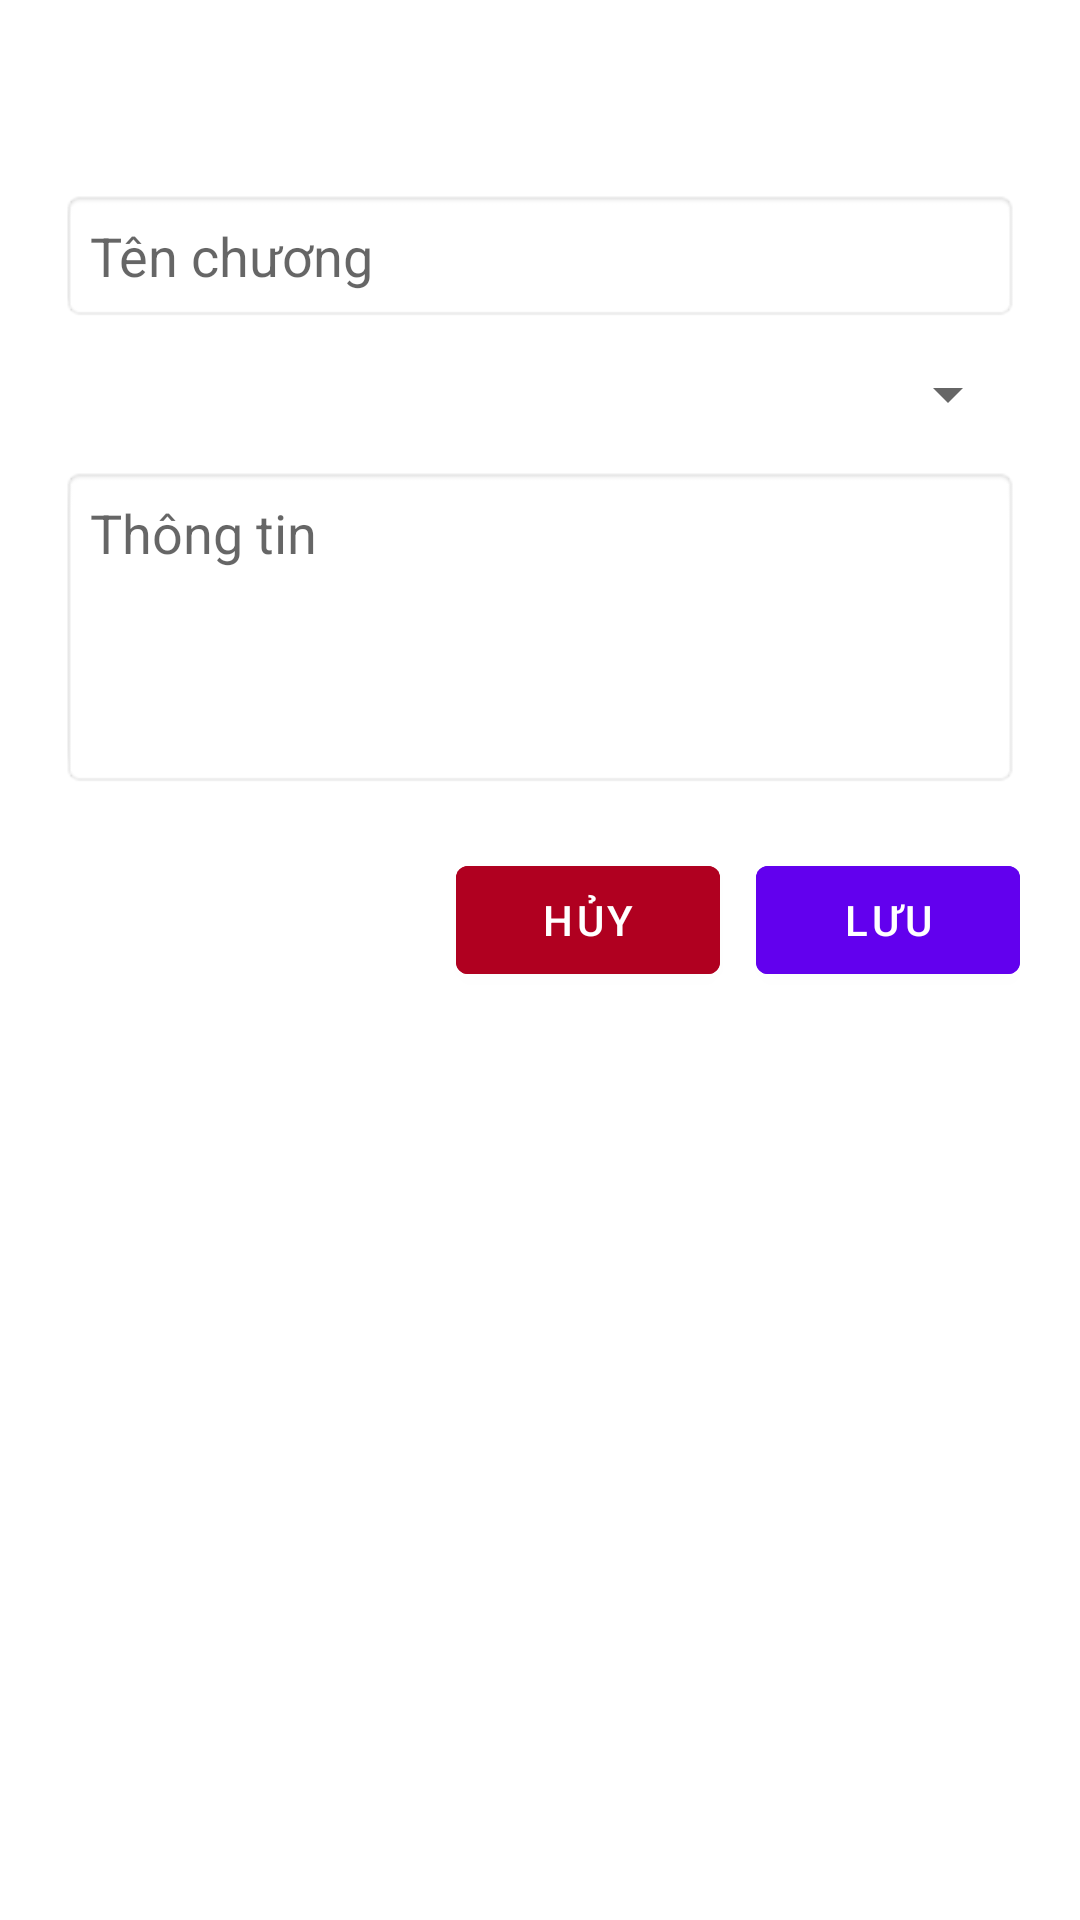

Here is an Android app screen rendered from its layout file. Give the layout XML and the strings, colors and styles it references.
<!-- AndroidManifest.xml: application theme Theme.HọcTốtHóaHọc -->
<!-- res/layout/dialog_add_or_edit_lesson.xml -->
<?xml version="1.0" encoding="utf-8"?>
<ScrollView xmlns:android="http://schemas.android.com/apk/res/android"
    android:layout_width="match_parent"
    android:layout_height="wrap_content"
    android:fillViewport="true"
    android:background="@drawable/dialog_background"
    android:padding="20dp">

    <LinearLayout
        android:layout_width="match_parent"
        android:layout_height="wrap_content"
        android:orientation="vertical">

        
        <TextView
            android:id="@+id/tvTitle"
            android:layout_width="match_parent"
            android:layout_height="wrap_content"
            android:textSize="20sp"
            android:textStyle="bold"
            android:textColor="@android:color/black"
            android:gravity="center"
            android:layout_marginBottom="16dp" />

        
        <EditText
            android:id="@+id/edtTenchuong"
            android:layout_width="match_parent"
            android:layout_height="wrap_content"
            android:layout_marginBottom="12dp"
            android:hint="Tên chương"
            android:background="@android:drawable/editbox_background"
            android:padding="10dp" />

        
        <Spinner
            android:id="@+id/spinnerLop"
            android:layout_width="match_parent"
            android:layout_height="wrap_content"
            android:layout_marginBottom="12dp" />

        
        <EditText
            android:id="@+id/edtThongtin"
            android:layout_width="match_parent"
            android:layout_height="wrap_content"
            android:layout_marginBottom="20dp"
            android:gravity="top"
            android:hint="Thông tin"
            android:inputType="textMultiLine"
            android:minLines="4"
            android:maxLines="6"
            android:background="@android:drawable/editbox_background"
            android:padding="10dp" />

        
        <LinearLayout
            android:layout_width="match_parent"
            android:layout_height="wrap_content"
            android:orientation="horizontal"
            android:gravity="end">

            <Button
                android:id="@+id/btnHuy"
                android:layout_width="wrap_content"
                android:layout_height="wrap_content"
                android:text="Hủy"
                android:layout_marginEnd="12dp"
                android:backgroundTint="@color/design_default_color_error"
                android:textColor="@android:color/white" />

            <Button
                android:id="@+id/btnLuu"
                android:layout_width="wrap_content"
                android:layout_height="wrap_content"
                android:text="Lưu"
                android:backgroundTint="@color/design_default_color_primary"
                android:textColor="@android:color/white" />
        </LinearLayout>

    </LinearLayout>
</ScrollView>
<!-- resources referenced by this layout -->
<resources>
  <style name="Theme.HọcTốtHóaHọc" parent="Theme.MaterialComponents.Light.NoActionBar">
          
          <item name="colorPrimary">@color/purple_500</item>
          <item name="colorPrimaryVariant">@color/purple_700</item>
          <item name="colorOnPrimary">@color/white</item>
          
          <item name="colorSecondary">@color/teal_200</item>
          <item name="colorSecondaryVariant">@color/teal_700</item>
          <item name="colorOnSecondary">@color/white</item>
          
          <item name="android:statusBarColor">?attr/colorPrimaryVariant</item>
          
      </style>
  <color name="purple_500">#FF6200EE</color>
  <color name="purple_700">#FF3700B3</color>
  <color name="white">#FFFFFFFF</color>
  <color name="teal_200">#FF03DAC5</color>
  <color name="teal_700">#FF018786</color>
</resources>
